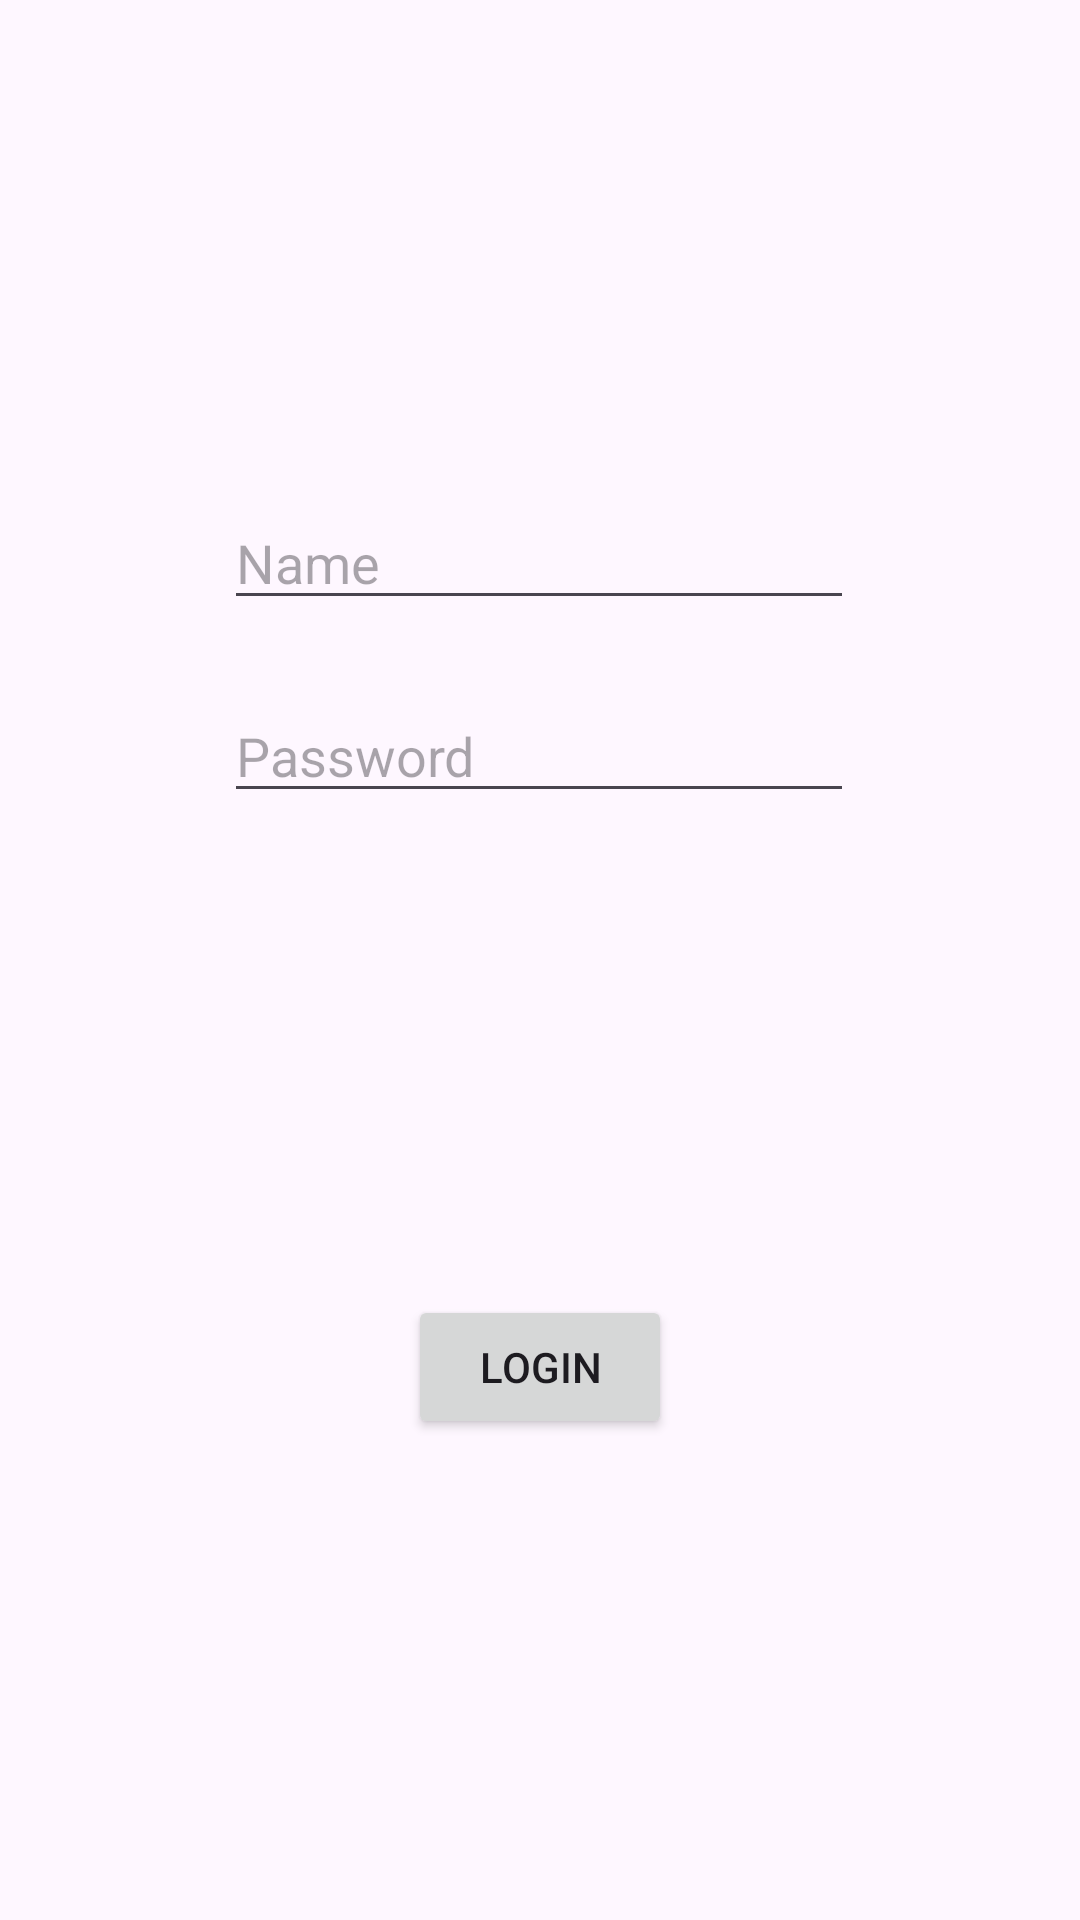

Produce the Android XML layout that renders to this screen, including the resource entries it uses.
<!-- AndroidManifest.xml: application theme Theme.MyRestApp_SamuelBiccini -->
<!-- res/layout/activity_login.xml -->
<?xml version="1.0" encoding="utf-8"?>
<androidx.constraintlayout.widget.ConstraintLayout xmlns:android="http://schemas.android.com/apk/res/android"
    xmlns:app="http://schemas.android.com/apk/res-auto"
    xmlns:tools="http://schemas.android.com/tools"
    android:id="@+id/main"
    android:layout_width="match_parent"
    android:layout_height="match_parent"
    tools:context=".LoginActivity">

    <EditText
        android:id="@+id/editTextNome"
        android:layout_width="wrap_content"
        android:layout_height="wrap_content"
        android:ems="10"
        android:hint="Name"
        android:importantForAutofill="no"
        android:inputType="text"
        app:layout_constraintBottom_toBottomOf="parent"
        app:layout_constraintEnd_toEndOf="parent"
        app:layout_constraintHorizontal_bias="0.497"
        app:layout_constraintStart_toStartOf="parent"
        app:layout_constraintTop_toTopOf="parent"
        app:layout_constraintVertical_bias="0.276" />

    <EditText
        android:id="@+id/editTextTextPassword"
        android:layout_width="wrap_content"
        android:layout_height="wrap_content"
        android:ems="10"
        android:hint="Password"
        android:importantForAutofill="no"
        android:inputType="textPassword"
        app:layout_constraintBottom_toBottomOf="parent"
        app:layout_constraintEnd_toEndOf="parent"
        app:layout_constraintHorizontal_bias="0.497"
        app:layout_constraintStart_toStartOf="parent"
        app:layout_constraintTop_toBottomOf="@+id/editTextNome"
        app:layout_constraintVertical_bias="0.059" />

    <Button
        android:id="@+id/login"
        android:layout_width="wrap_content"
        android:layout_height="wrap_content"
        android:text="Login"
        app:layout_constraintBottom_toBottomOf="parent"
        app:layout_constraintEnd_toEndOf="parent"
        app:layout_constraintStart_toStartOf="parent"
        app:layout_constraintTop_toBottomOf="@+id/editTextTextPassword" />
</androidx.constraintlayout.widget.ConstraintLayout>
<!-- resources referenced by this layout -->
<resources>
  <style name="Theme.MyRestApp_SamuelBiccini" parent="Base.Theme.MyRestApp_SamuelBiccini" />
  <style name="Base.Theme.MyRestApp_SamuelBiccini" parent="Theme.Material3.DayNight.NoActionBar">
          
          
      </style>
</resources>
